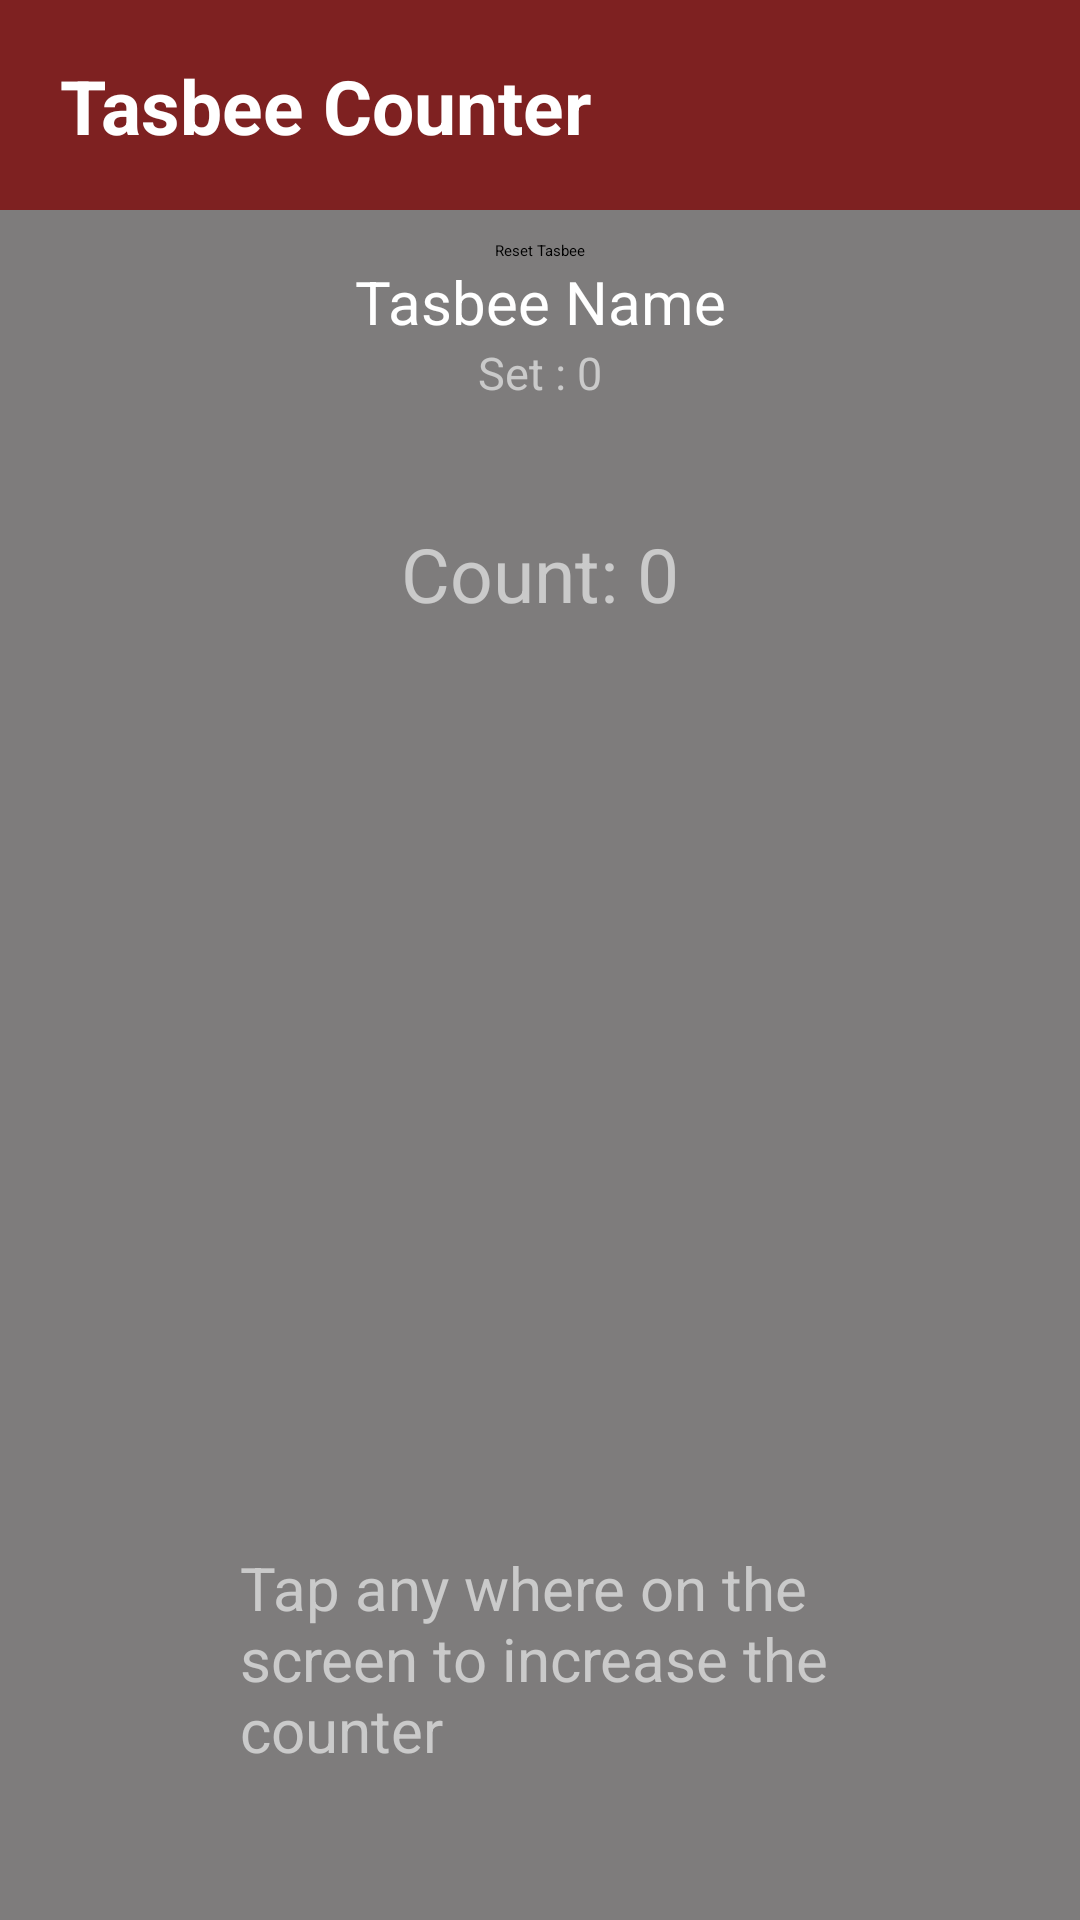

The Android layout XML behind this screen, and the referenced resources:
<!-- AndroidManifest.xml: application theme Theme.IslamicCompanionApp -->
<!-- res/layout/activity_tasbee_manager.xml -->
<?xml version="1.0" encoding="utf-8"?>
<androidx.constraintlayout.widget.ConstraintLayout xmlns:android="http://schemas.android.com/apk/res/android"
    xmlns:app="http://schemas.android.com/apk/res-auto"
    xmlns:tools="http://schemas.android.com/tools"
    android:layout_width="match_parent"
    android:layout_height="match_parent"
    tools:context=".TasbeeManager">

    <androidx.constraintlayout.widget.ConstraintLayout
        android:id="@+id/mainHeader"
        android:layout_width="match_parent"
        android:layout_height="70dp"
        android:background="#7E2121"
        android:orientation="vertical"
        app:layout_constraintEnd_toEndOf="parent"
        app:layout_constraintStart_toStartOf="parent"
        app:layout_constraintTop_toTopOf="parent">


        <TextView
            android:id="@+id/settingsTitlePage"
            android:layout_width="wrap_content"
            android:layout_height="wrap_content"
            android:layout_marginLeft="20dp"
            android:fontFamily="sans-serif"
            android:text="Tasbee Counter"
            android:textColor="@color/white"
            android:textSize="25dp"
            android:textStyle="bold"
            app:layout_constraintBottom_toBottomOf="parent"
            app:layout_constraintStart_toStartOf="parent"
            app:layout_constraintTop_toTopOf="parent" />

        <ImageView
            android:id="@+id/deleteBtn"
            android:layout_width="wrap_content"
            android:layout_height="wrap_content"
            android:layout_marginRight="20dp"
            app:layout_constraintBottom_toBottomOf="parent"
            app:layout_constraintEnd_toEndOf="parent"
            app:layout_constraintTop_toTopOf="parent"
            app:srcCompat="@drawable/ic_baseline_delete_24" />

    </androidx.constraintlayout.widget.ConstraintLayout>

    <androidx.constraintlayout.widget.ConstraintLayout
        android:layout_width="match_parent"
        android:layout_height="0dp"
        android:background="@drawable/background_tasbee_counter"
        app:layout_constraintBottom_toBottomOf="parent"
        app:layout_constraintEnd_toEndOf="parent"
        app:layout_constraintStart_toStartOf="parent"
        app:layout_constraintTop_toBottomOf="@+id/mainHeader">

        <androidx.constraintlayout.widget.ConstraintLayout
            android:layout_width="match_parent"
            android:layout_height="match_parent"

            android:background="#901C1818"
            app:layout_constraintBottom_toBottomOf="parent"
            app:layout_constraintEnd_toEndOf="parent"
            app:layout_constraintStart_toStartOf="parent"
            app:layout_constraintTop_toTopOf="parent">

            <Button
                android:id="@+id/resetBtn"
                android:layout_width="wrap_content"
                android:layout_height="wrap_content"
                android:layout_marginTop="10dp"
                android:backgroundTint="#817C1C"
                android:text="Reset Tasbee"
                app:layout_constraintEnd_toEndOf="parent"
                app:layout_constraintStart_toStartOf="parent"
                app:layout_constraintTop_toTopOf="parent" />

            <androidx.constraintlayout.widget.ConstraintLayout
                android:id="@+id/clicker"
                android:layout_width="match_parent"
                android:layout_height="0dp"
                app:layout_constraintBottom_toBottomOf="parent"
                app:layout_constraintEnd_toEndOf="parent"
                app:layout_constraintHorizontal_bias="0.0"
                app:layout_constraintStart_toStartOf="parent"
                app:layout_constraintTop_toBottomOf="@+id/resetBtn"
                app:layout_constraintVertical_bias="0.0">

                <TextView
                    android:id="@+id/tasbeeNameDisplay"
                    android:layout_width="wrap_content"
                    android:layout_height="wrap_content"
                    android:text="Tasbee Name"
                    android:textColor="@color/white"
                    android:textSize="20dp"
                    app:layout_constraintEnd_toEndOf="parent"
                    app:layout_constraintStart_toStartOf="parent"
                    app:layout_constraintTop_toTopOf="parent" />

                <TextView
                    android:id="@+id/setInfo"
                    android:layout_width="wrap_content"
                    android:layout_height="wrap_content"
                    android:text="Set : 0"
                    android:textColor="#CACACA"
                    android:textSize="15dp"
                    app:layout_constraintEnd_toEndOf="parent"
                    app:layout_constraintStart_toStartOf="parent"
                    app:layout_constraintTop_toBottomOf="@+id/tasbeeNameDisplay" />

                <ProgressBar
                    android:id="@+id/progressBar"
                    style="@style/Widget.AppCompat.ProgressBar.Horizontal"
                    android:layout_width="match_parent"
                    android:layout_height="wrap_content"
                    android:layout_marginLeft="50dp"
                    android:layout_marginTop="20dp"
                    android:layout_marginRight="50dp"
                    android:max="100"
                    android:progress="0"
                    android:background="@color/white"
                    app:layout_constraintEnd_toEndOf="parent"
                    app:layout_constraintStart_toStartOf="parent"
                    app:layout_constraintTop_toBottomOf="@+id/setInfo" />

                <TextView
                    android:id="@+id/counterTasbee"
                    android:layout_width="wrap_content"
                    android:layout_height="wrap_content"
                    android:layout_marginTop="20dp"
                    android:text="Count: 0"
                    android:textColor="#CACACA"
                    android:textSize="25dp"
                    app:layout_constraintEnd_toEndOf="parent"
                    app:layout_constraintStart_toStartOf="parent"
                    app:layout_constraintTop_toBottomOf="@+id/progressBar" />

                <TextView
                    android:layout_width="200dp"
                    android:layout_height="wrap_content"
                    android:text="Tap any where on the screen to increase the counter"
                    android:textColor="#CACACA"
                    android:textSize="20dp"
                    android:layout_marginBottom="50dp"
                    app:layout_constraintBottom_toBottomOf="parent"
                    app:layout_constraintEnd_toEndOf="parent"
                    app:layout_constraintStart_toStartOf="parent" />


            </androidx.constraintlayout.widget.ConstraintLayout>
        </androidx.constraintlayout.widget.ConstraintLayout>


    </androidx.constraintlayout.widget.ConstraintLayout>


    </androidx.constraintlayout.widget.ConstraintLayout>
<!-- resources referenced by this layout -->
<resources>
  <style name="Theme.IslamicCompanionApp" parent="Theme.MaterialComponents.DayNight.NoActionBar">
          
          <item name="colorPrimary">@color/purple_500</item>
          <item name="colorPrimaryVariant">#7E2121</item>
          <item name="colorOnPrimary">@color/white</item>
          
          <item name="colorSecondary">@color/teal_200</item>
          <item name="colorSecondaryVariant">@color/teal_700</item>
          <item name="colorOnSecondary">@color/black</item>
          
          <item name="android:statusBarColor">?attr/colorPrimaryVariant</item>
          
      </style>
  <!-- not gathered from this repository: default colours our renderer supplied (Android Studio template values) -->
  <color name="purple_500">#FF6200EE</color>
  <color name="teal_200">#FF03DAC5</color>
  <color name="teal_700">#FF018786</color>
  <color name="black">#FF000000</color>
  <color name="white">#FFFFFFFF</color>
</resources>
